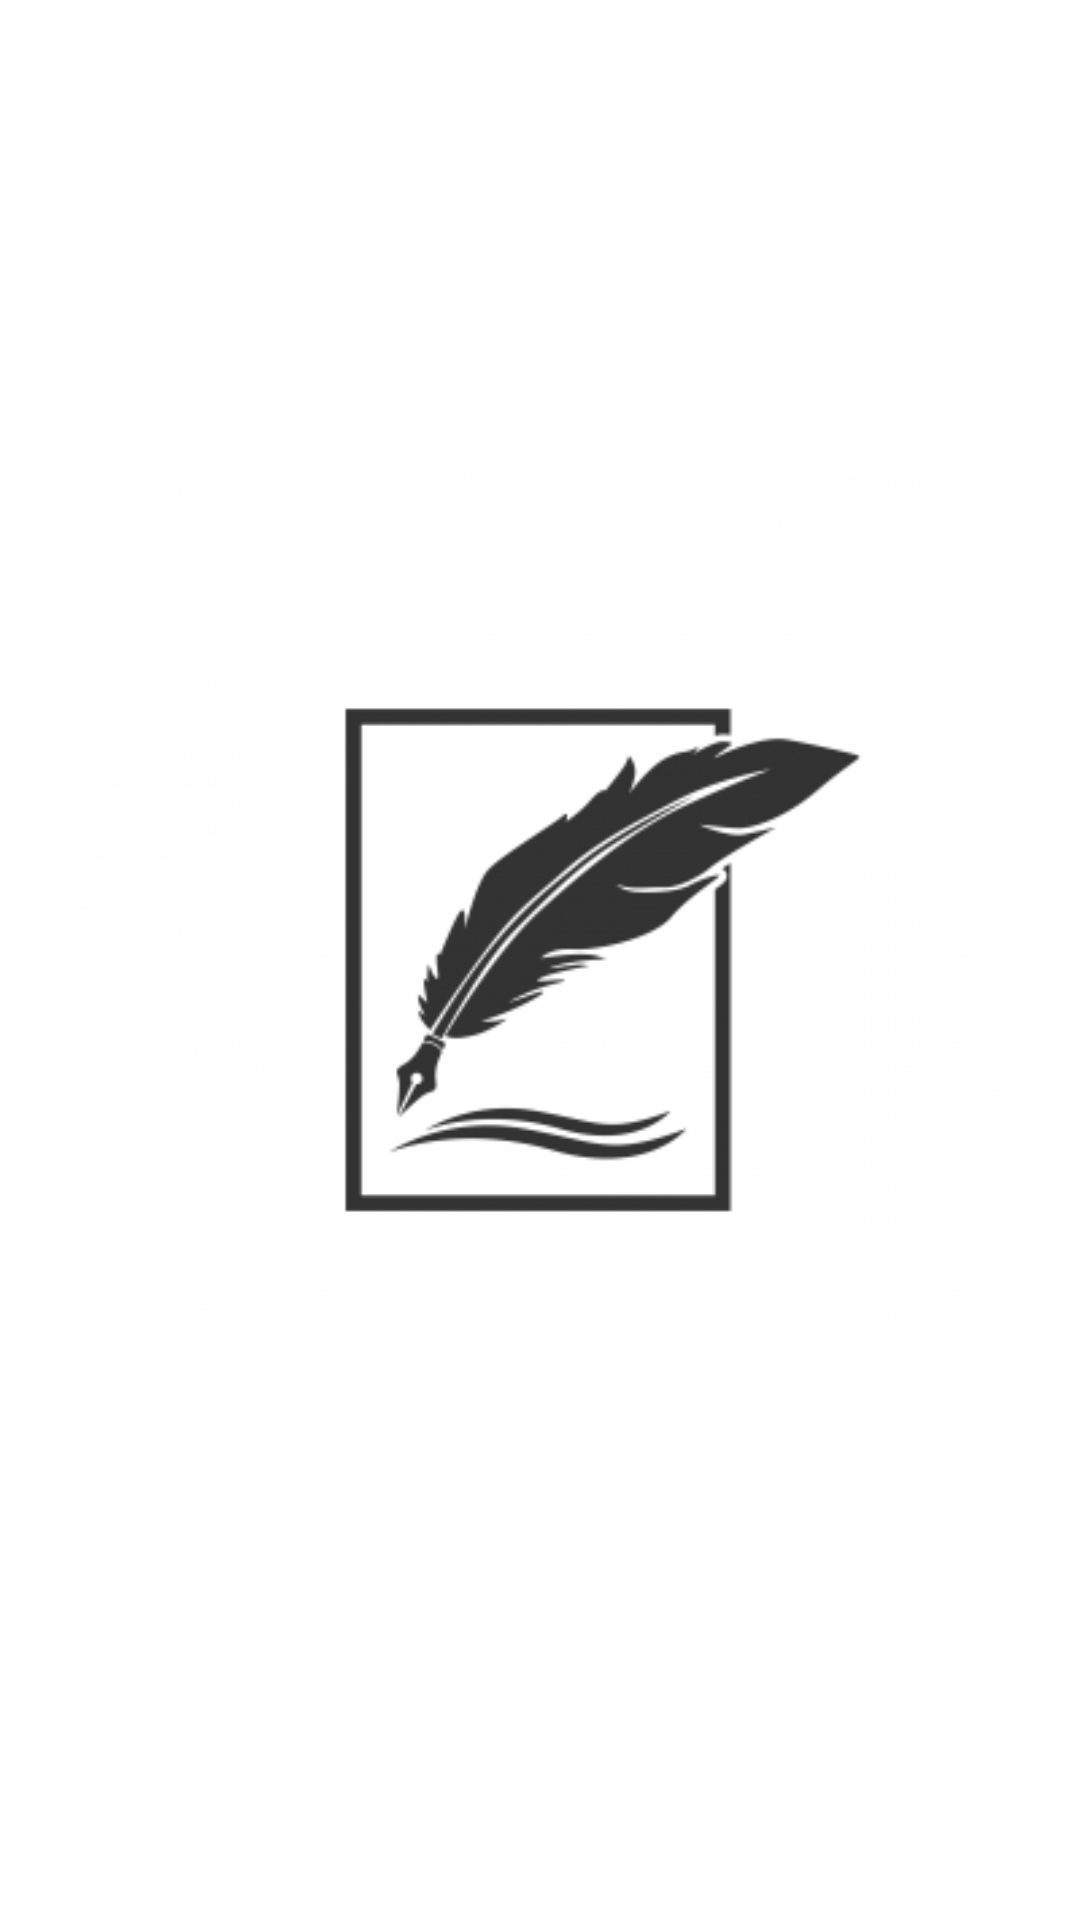

Android layout source for this screen:
<!-- AndroidManifest.xml: application theme AppTheme -->
<!-- res/layout/fragment_your_signature.xml -->
<?xml version="1.0" encoding="utf-8"?>
<LinearLayout xmlns:android="http://schemas.android.com/apk/res/android"
    xmlns:tools="http://schemas.android.com/tools"
    android:layout_width="match_parent"
    android:layout_height="match_parent"
    android:gravity="center"
    android:background="@android:color/white"
    tools:context=".Fragment.YourSignature">

    
    <ImageView
        android:id="@+id/ivSignature"
        android:layout_width="match_parent"
        android:layout_height="match_parent"
        android:layout_margin="@dimen/dim16dp"
        android:src="@drawable/splash" />

</LinearLayout>
<!-- resources referenced by this layout -->
<resources>
  <dimen name="dim16dp">51.2dp</dimen>
  <!-- drawable splash: jpg bitmap (drawable, 37391 bytes) -->
  <style name="AppTheme" parent="Theme.AppCompat.Light.NoActionBar">
          
          <item name="colorPrimary">@color/colorPrimary</item>
          <item name="colorPrimaryDark">@color/colorPrimaryDark</item>
          <item name="colorAccent">@color/colorAccent</item>
      </style>
  <color name="colorPrimary">@color/secondary_text</color>
  <color name="colorPrimaryDark">@color/primary_text</color>
  <color name="colorAccent">@color/grey_light</color>
  <color name="secondary_text">#757575</color>
  <color name="primary_text">#212121</color>
  <color name="grey_light">#70E0E0E0</color>
</resources>
